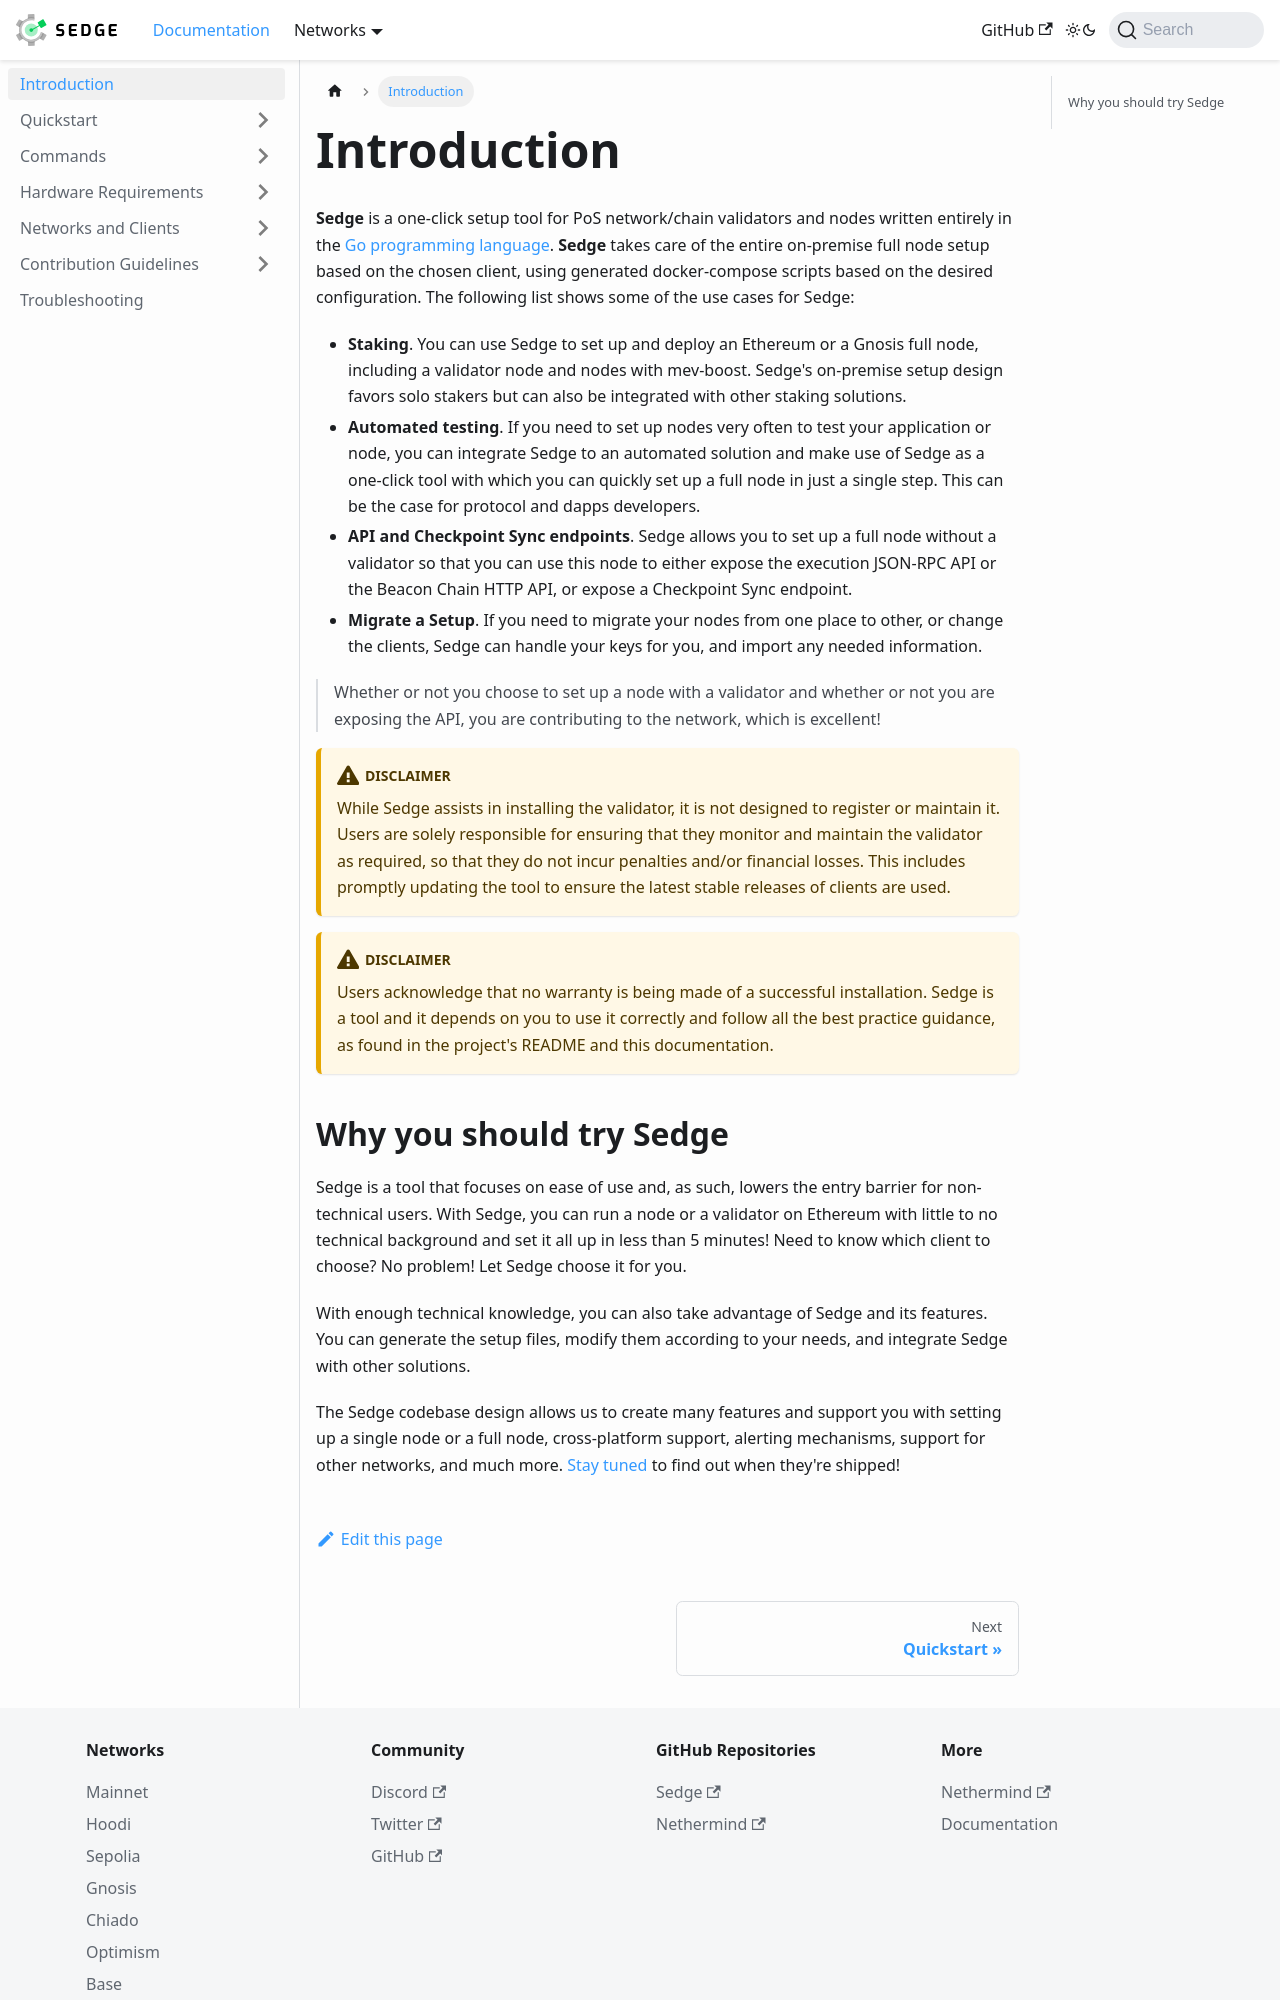

repository: NethermindEth/sedge · page: docs/intro.html · generator: docusaurus

---
sidebar_position: 1
---

# Introduction

**Sedge** is a one-click setup tool for PoS network/chain validators and nodes written entirely in the [Go programming language](https://golang.org/). **Sedge** takes care of the entire on-premise full node setup based on the chosen client, using generated docker-compose scripts based on the desired configuration. The following list shows some of the use cases for Sedge:

- **Staking**. You can use Sedge to set up and deploy an Ethereum or a Gnosis full node, including a validator node and nodes with mev-boost. Sedge's on-premise setup design favors solo stakers but can also be integrated with other staking solutions.
- **Automated testing**. If you need to set up nodes very often to test your application or node, you can integrate Sedge to an automated solution and make use of Sedge as a one-click tool with which you can quickly set up a full node in just a single step. This can be the case for protocol and dapps developers.
- **API and Checkpoint Sync endpoints**. Sedge allows you to set up a full node without a validator so that you can use this node to either expose the execution JSON-RPC API or the Beacon Chain HTTP API, or expose a Checkpoint Sync endpoint.
- **Migrate a Setup**. If you need to migrate your nodes from one place to other, or change the clients, Sedge can handle your keys for you, and import any needed information.

> Whether or not you choose to set up a node with a validator and whether or not you are exposing the API, you are contributing to the network, which is excellent!

:::caution Disclaimer

While Sedge assists in installing the validator, it is not designed to register or maintain it. Users are solely responsible for ensuring that they monitor and maintain the validator as required, so that they do not incur penalties and/or financial losses. This includes promptly updating the tool to ensure the latest stable releases of clients are used.

:::

:::caution Disclaimer

Users acknowledge that no warranty is being made of a successful installation. Sedge is a tool and it depends on you to use it correctly and follow all the best practice guidance, as found in the project's README and this documentation.

:::
